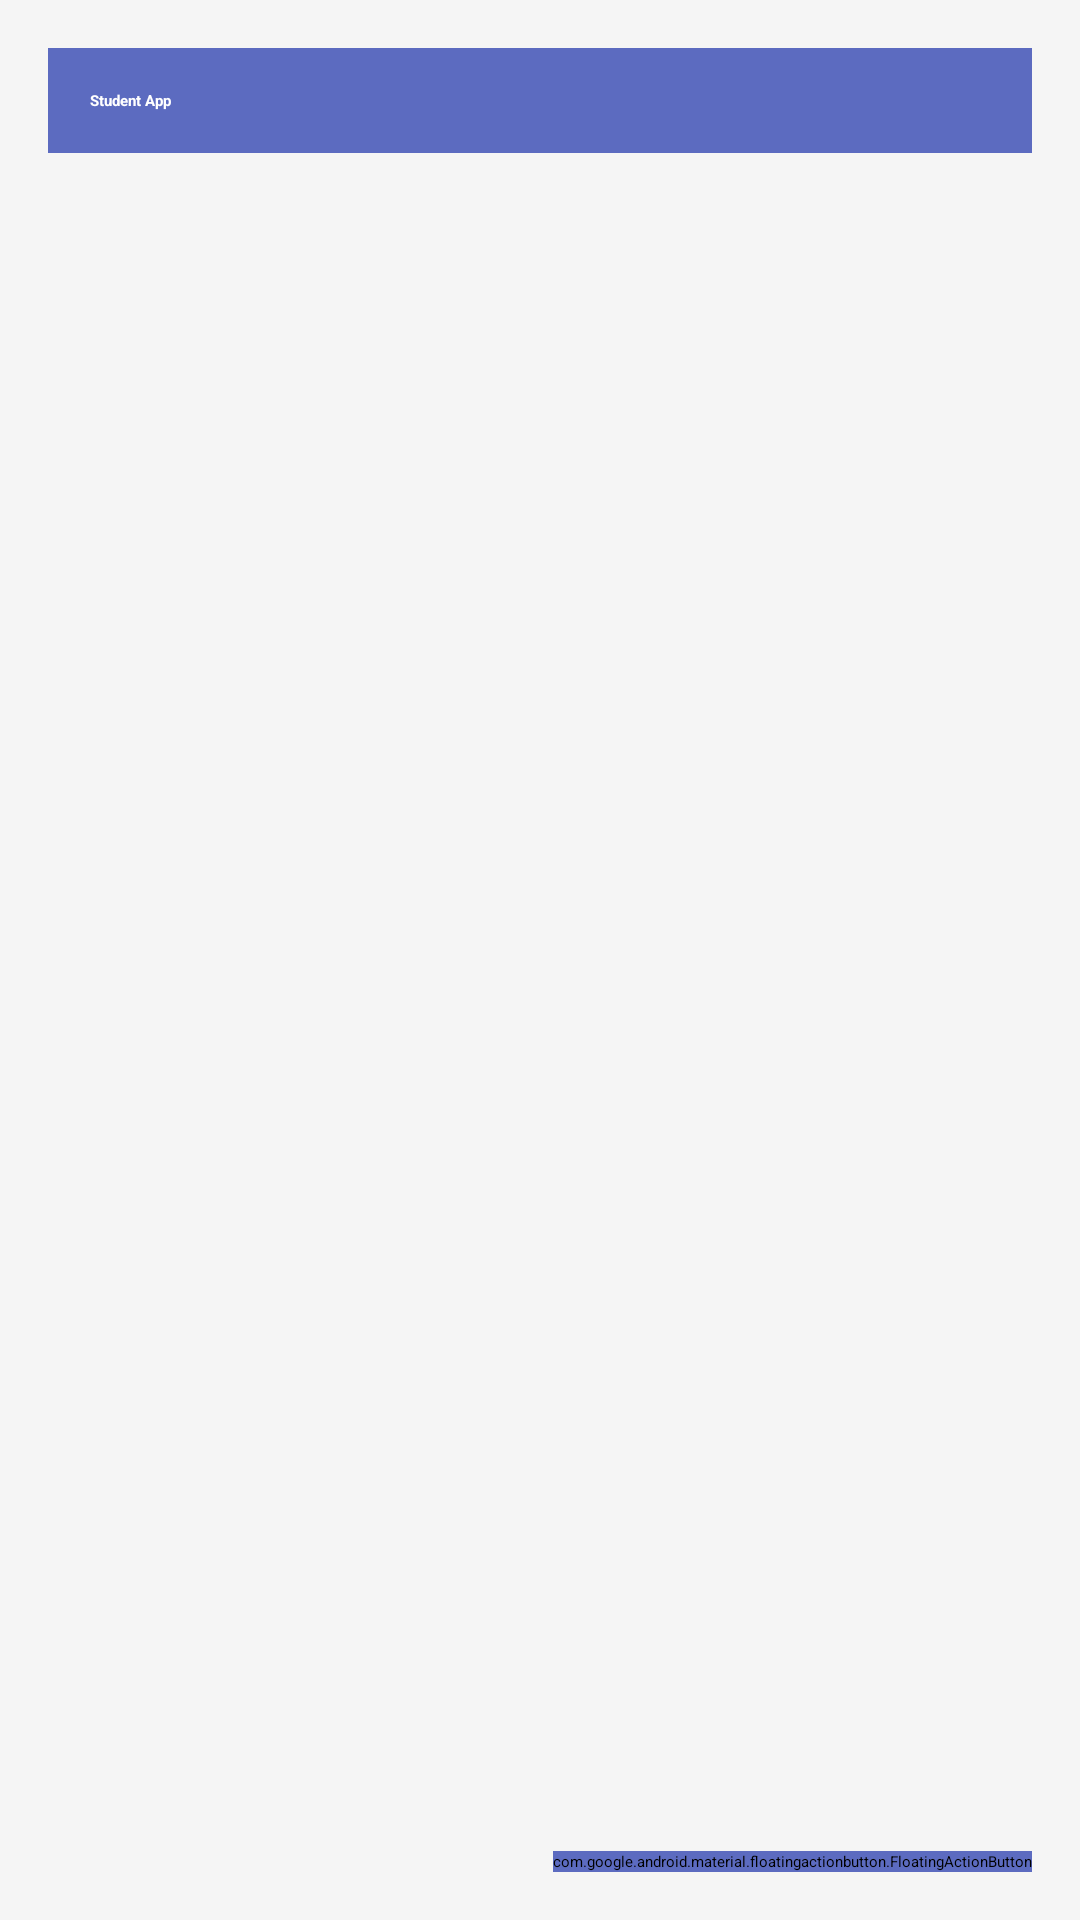

This screen was rendered from an Android layout file. Write that file and the resources it references.
<!-- AndroidManifest.xml: application theme Theme.StudentContactApp -->
<!-- res/layout/fragment_home.xml -->
<?xml version="1.0" encoding="utf-8"?>
<FrameLayout xmlns:android="http://schemas.android.com/apk/res/android"
    xmlns:app="http://schemas.android.com/apk/res-auto"
    android:layout_width="match_parent"
    android:layout_height="match_parent">

    <LinearLayout
        android:orientation="vertical"
        android:padding="16dp"
        android:background="#F5F5F5"
        android:layout_width="match_parent"
        android:layout_height="match_parent">

        <TextView
            android:text="Student App"
            android:textColor="#FFFFFF"
            android:background="#5C6BC0"
            android:textStyle="bold"
            android:padding="14dp"
            android:layout_width="match_parent"
            android:layout_height="wrap_content"/>

        <TextView
            android:id="@+id/tvWelcome"
            android:padding="10dp"
            android:layout_width="wrap_content"
            android:layout_height="wrap_content"/>

        <androidx.recyclerview.widget.RecyclerView
            android:id="@+id/rvStudents"
            android:layout_width="match_parent"
            android:layout_height="match_parent"
            android:layout_marginTop="10dp"/>

    </LinearLayout>

    <com.google.android.material.floatingactionbutton.FloatingActionButton
        android:id="@+id/fabAdd"
        android:layout_width="wrap_content"
        android:layout_height="wrap_content"
        android:layout_gravity="bottom|end"
        android:layout_margin="16dp"
        app:srcCompat="@android:drawable/ic_input_add"
        app:tint="#FFFFFF"
        android:backgroundTint="#5C6BC0"/>

</FrameLayout>
<!-- resources referenced by this layout -->
<resources>
  <style name="Theme.StudentContactApp" parent="Base.Theme.StudentContactApp">
          
          <item name="android:navigationBarColor">@android:color/transparent</item>
          <item name="android:statusBarColor">@android:color/transparent</item>
          <item name="android:windowLightStatusBar">?attr/isLightTheme</item>
      </style>
</resources>
